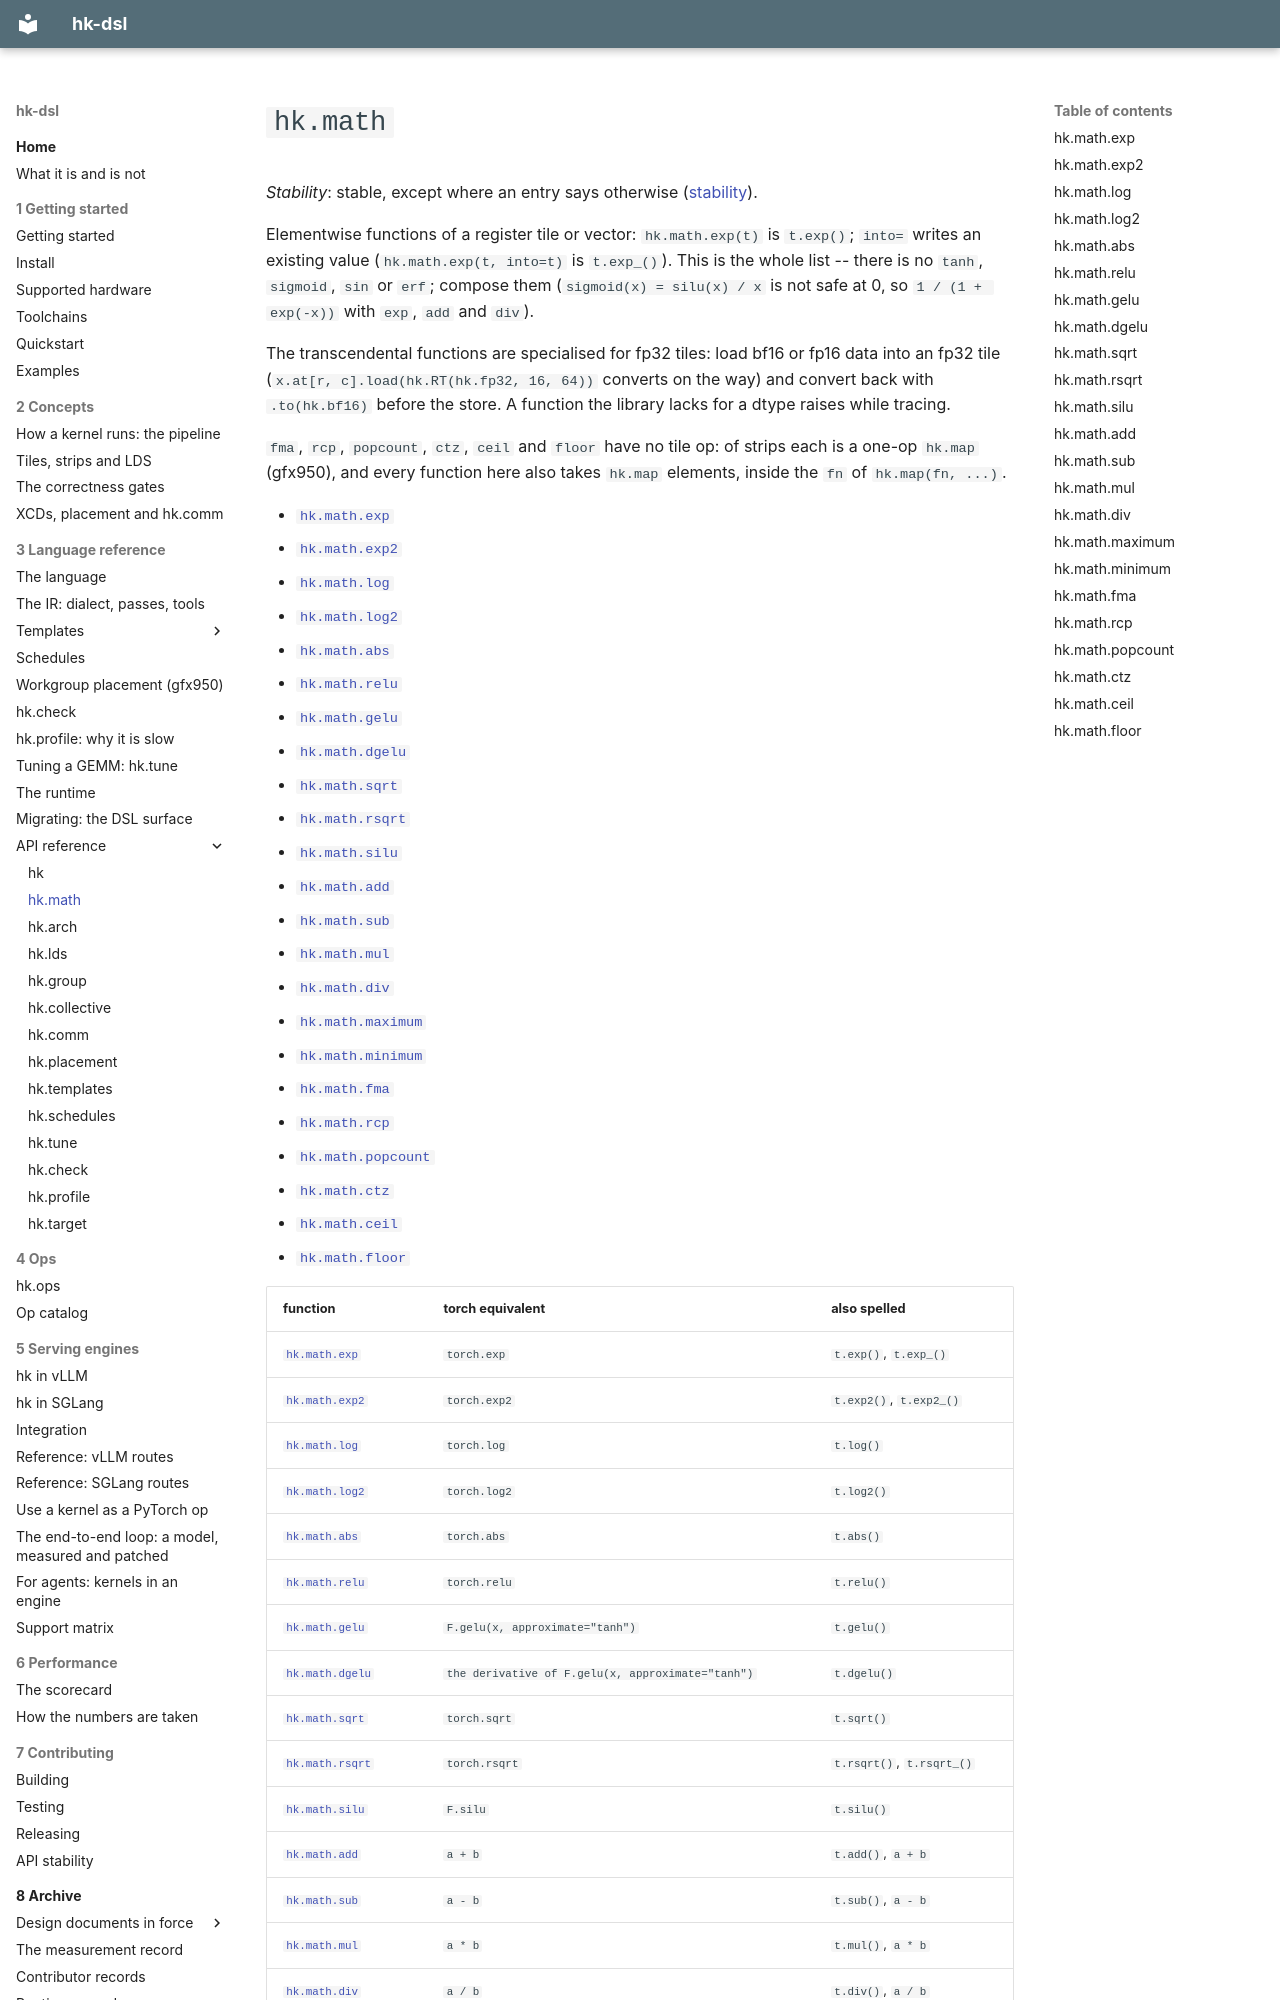

repository: vivienfanghuagood/hk-dsl · page: api/hk.math/index.html · generator: mkdocs

<!-- Generated by scripts/gen_api_docs.py from the code's signatures and docstrings. Do not edit: change the docstring and run `python3 scripts/gen_api_docs.py`. -->

# `hk.math`

*Stability*: stable, except where an entry says otherwise ([stability](../stability.md)).

Elementwise functions of a register tile or vector: `hk.math.exp(t)` is
`t.exp()`; `into=` writes an existing value (`hk.math.exp(t, into=t)` is
`t.exp_()`). This is the whole list -- there is no `tanh`, `sigmoid`, `sin`
or `erf`; compose them (`sigmoid(x) = silu(x) / x` is not safe at 0, so
`1 / (1 + exp(-x))` with `exp`, `add` and `div`).

The transcendental functions are specialised for fp32 tiles: load bf16 or
fp16 data into an fp32 tile (`x.at[r, c].load(hk.RT(hk.fp32, 16, 64))`
converts on the way) and convert back with `.to(hk.bf16)` before the store.
A function the library lacks for a dtype raises while tracing.

`fma`, `rcp`, `popcount`, `ctz`, `ceil` and `floor` have no tile op: of
strips each is a one-op `hk.map` (gfx950), and every function here also
takes `hk.map` elements, inside the `fn` of `hk.map(fn, ...)`.

- [`hk.math.exp`](#hkmathexp)
- [`hk.math.exp2`](#hkmathexp2)
- [`hk.math.log`](#hkmathlog)
- [`hk.math.log2`](#hkmathlog2)
- [`hk.math.abs`](#hkmathabs)
- [`hk.math.relu`](#hkmathrelu)
- [`hk.math.gelu`](#hkmathgelu)
- [`hk.math.dgelu`](#hkmathdgelu)
- [`hk.math.sqrt`](#hkmathsqrt)
- [`hk.math.rsqrt`](#hkmathrsqrt)
- [`hk.math.silu`](#hkmathsilu)
- [`hk.math.add`](#hkmathadd)
- [`hk.math.sub`](#hkmathsub)
- [`hk.math.mul`](#hkmathmul)
- [`hk.math.div`](#hkmathdiv)
- [`hk.math.maximum`](#hkmathmaximum)
- [`hk.math.minimum`](#hkmathminimum)
- [`hk.math.fma`](#hkmathfma)
- [`hk.math.rcp`](#hkmathrcp)
- [`hk.math.popcount`](#hkmathpopcount)
- [`hk.math.ctz`](#hkmathctz)
- [`hk.math.ceil`](#hkmathceil)
- [`hk.math.floor`](#hkmathfloor)
